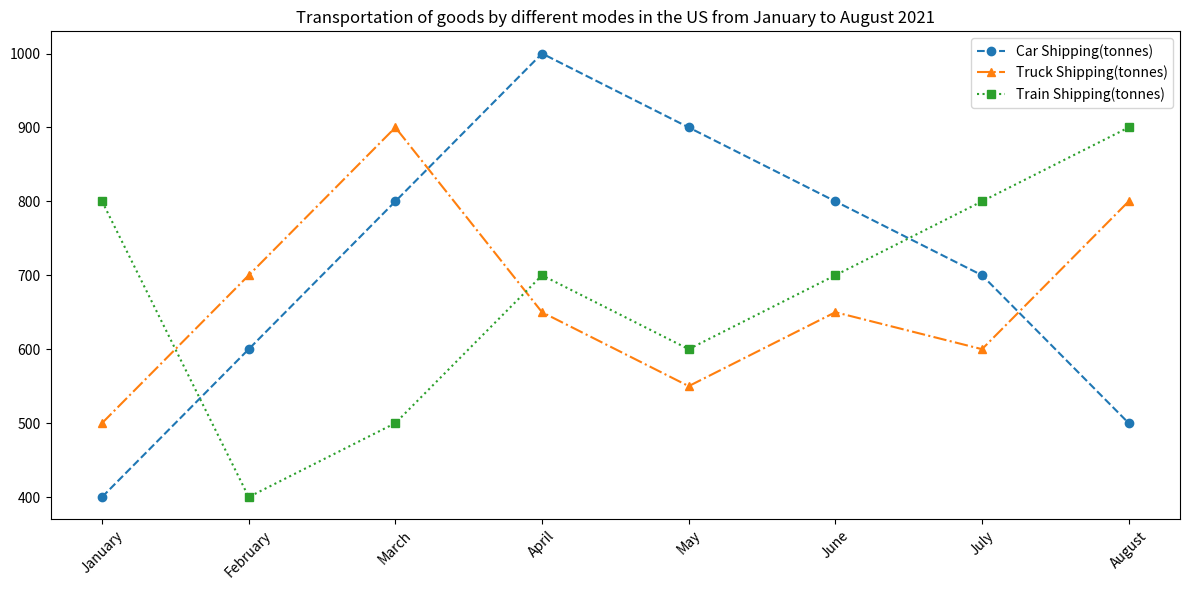

Reproduce this figure in Python. (Note: this script raises an exception after producing the figure.)

import matplotlib.pyplot as plt
plt.figure(figsize=(12,6))

x = ['January', 'February', 'March', 'April', 'May', 'June', 'July', 'August']
y_car = [400, 600, 800, 1000, 900, 800, 700, 500]
y_truck = [500, 700, 900, 650, 550, 650, 600, 800]
y_train = [800, 400, 500, 700, 600, 700, 800, 900]

plt.plot(x, y_car, label='Car Shipping(tonnes)', marker='o', linestyle='--')
plt.plot(x, y_truck, label='Truck Shipping(tonnes)', marker='^', linestyle='-.')
plt.plot(x, y_train, label='Train Shipping(tonnes)', marker='s', linestyle=':')

plt.xticks(rotation=45)
plt.title('Transportation of goods by different modes in the US from January to August 2021')
plt.legend(bbox_to_anchor=(1, 1))
plt.tight_layout()
plt.savefig('line chart/png/446.png')
plt.clf()
